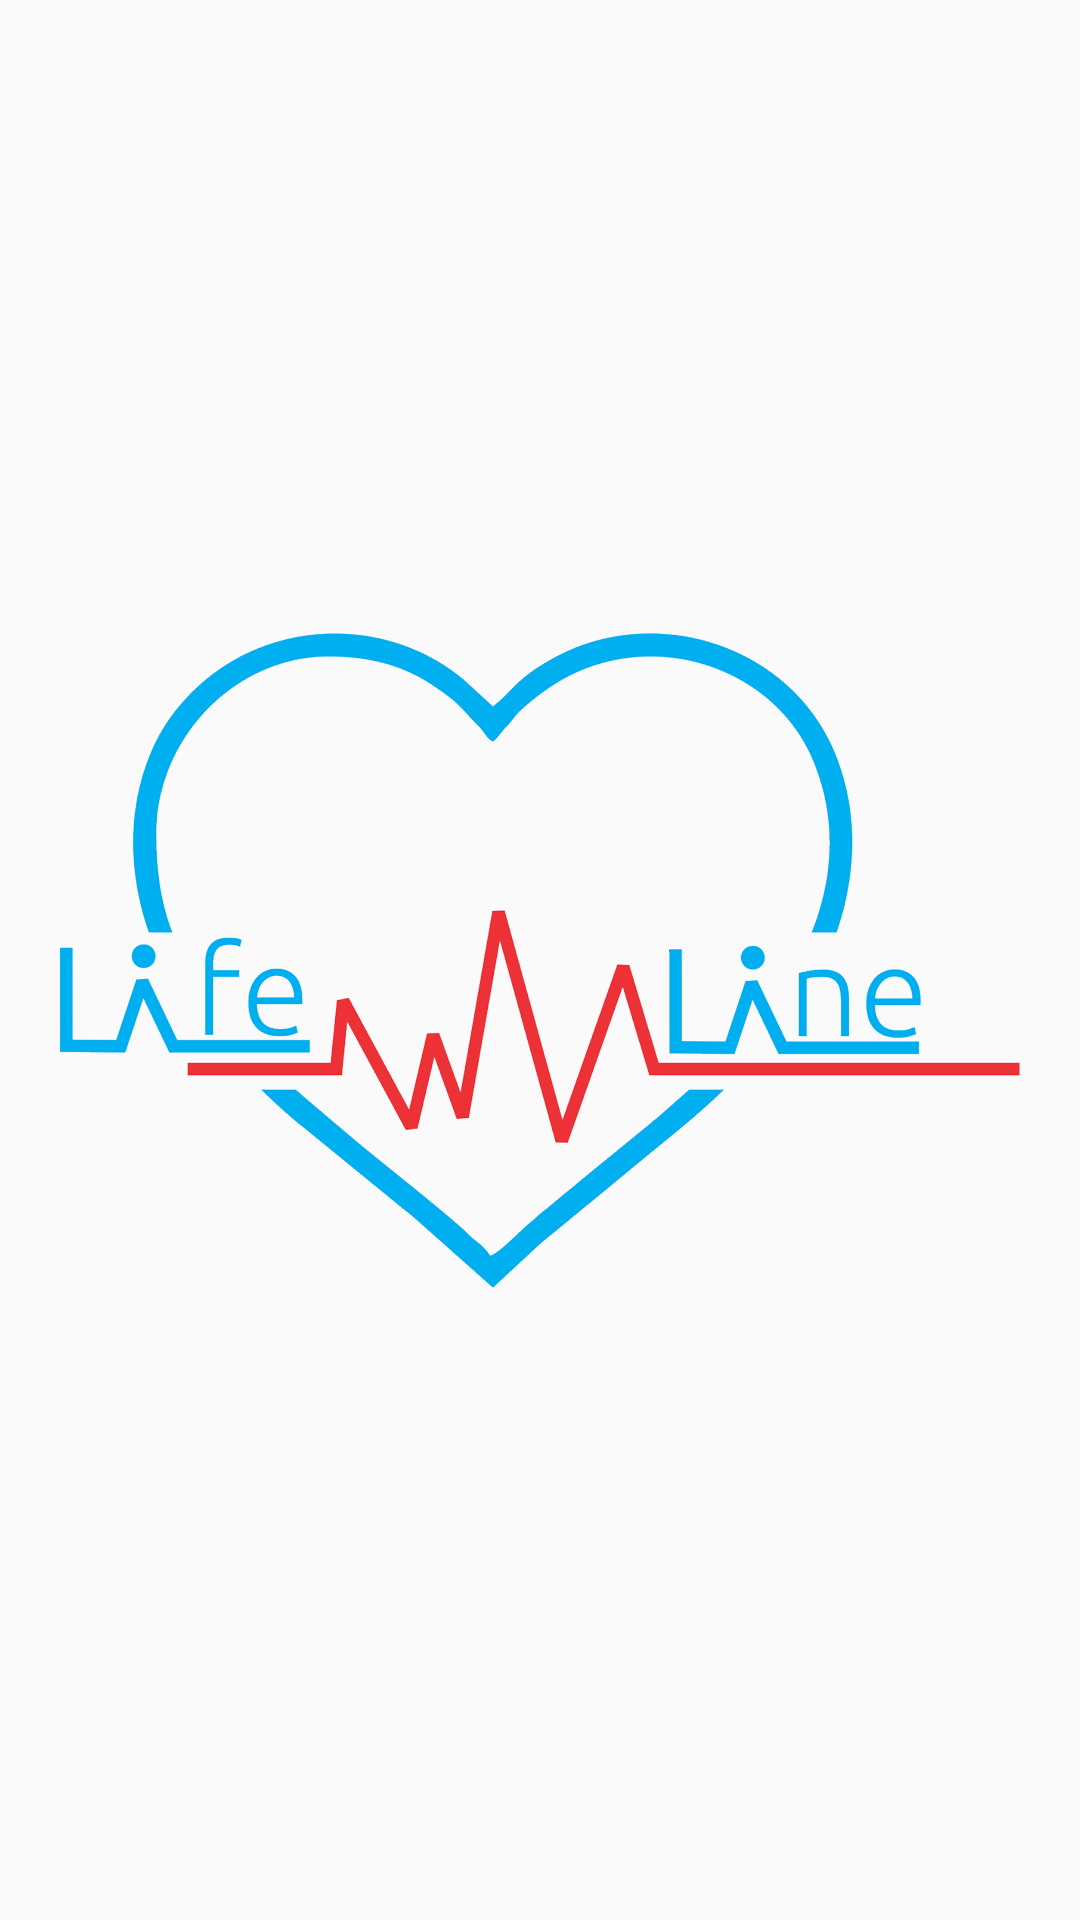

Layout XML and referenced resources for this Android screen:
<!-- AndroidManifest.xml: application theme AppTheme -->
<!-- res/layout/activity_splashscreen.xml -->
<?xml version="1.0" encoding="utf-8"?>
<RelativeLayout xmlns:android="http://schemas.android.com/apk/res/android"
    xmlns:app="http://schemas.android.com/apk/res-auto"
    xmlns:tools="http://schemas.android.com/tools"
    android:layout_width="match_parent"
    android:padding="20dp"
    android:layout_height="match_parent"
    tools:context="com.example.root.lifeline.splashscreen">

<ImageView
    android:id="@+id/splashscreen"
    android:layout_width="match_parent"
    android:layout_height="match_parent"
    android:src="@drawable/mylogo"/>


</RelativeLayout>
<!-- resources referenced by this layout -->
<resources>
  <!-- drawable mylogo: png bitmap (drawable, 89396 bytes) -->
  <style name="AppTheme" parent="Theme.AppCompat.Light.DarkActionBar">
          
          <item name="colorPrimary">@color/colorPrimary</item>
          <item name="colorPrimaryDark">@color/colorPrimaryDark</item>
          <item name="colorAccent">@color/colorAccent</item>
      </style>
  <color name="colorPrimary">#09c</color>
  <color name="colorPrimaryDark">#09c</color>
  <color name="colorAccent">#09c</color>
</resources>
